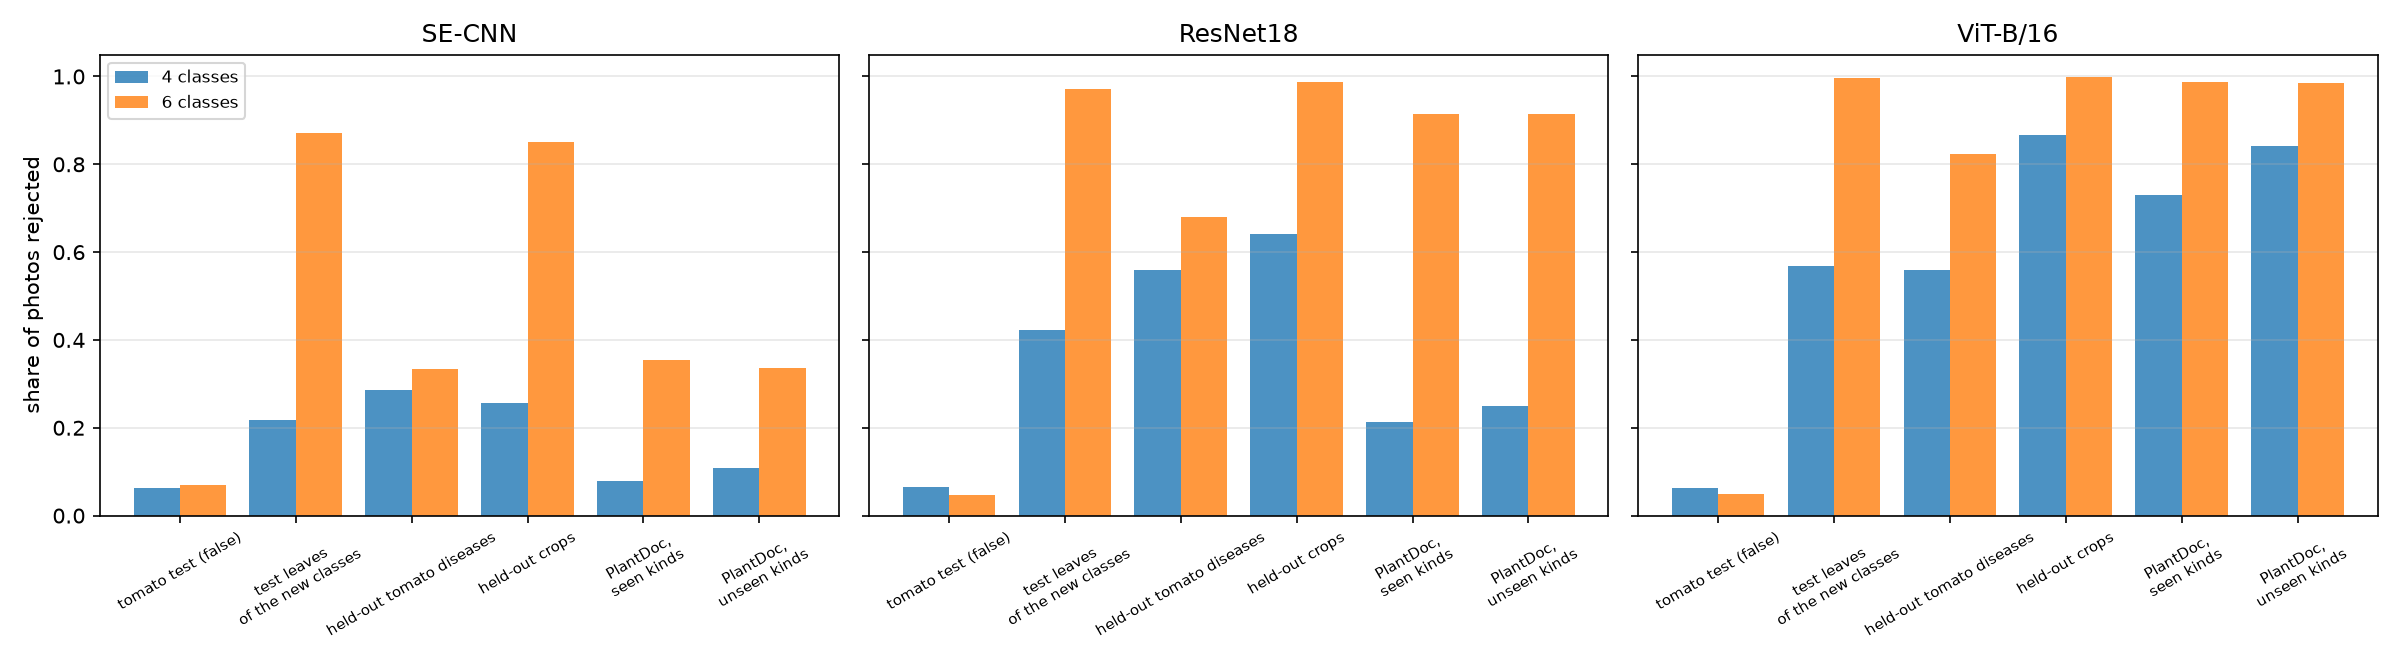

The file beside this chart, header and first rows:
classes, model, tomato test: falsely rejected, test leaves of the new classes, held-out tomato diseases, held-out crops, PlantDoc, seen kinds, PlantDoc, unseen kinds
4 classes, SE-CNN lr=3e-4 + background-removed trai…, 0.062 ± 0.000, 0.218 ± 0.000, 0.287 ± 0.000, 0.256 ± 0.000, 0.079 ± 0.000, 0.109 ± 0.000
4 classes, ResNet18 full FT, constant lr + backgrou…, 0.065 ± 0.000, 0.422 ± 0.000, 0.560 ± 0.000, 0.641 ± 0.000, 0.213 ± 0.000, 0.250 ± 0.000
4 classes, ViT-B/16 full fine-tuning + background-r…, 0.064 ± 0.000, 0.567 ± 0.000, 0.560 ± 0.000, 0.867 ± 0.000, 0.729 ± 0.000, 0.842 ± 0.000
6 classes, SE-CNN lr=3e-4 + background-removed trai…, 0.070 ± 0.000, 0.872 ± 0.000, 0.333 ± 0.000, 0.850 ± 0.000, 0.354 ± 0.000, 0.335 ± 0.000
6 classes, ResNet18 full FT, constant lr + backgrou…, 0.047 ± 0.000, 0.972 ± 0.000, 0.680 ± 0.000, 0.988 ± 0.000, 0.915 ± 0.000, 0.914 ± 0.000
6 classes, ViT-B/16 full fine-tuning + background-r…, 0.049 ± 0.000, 0.997 ± 0.000, 0.823 ± 0.000, 0.999 ± 0.000, 0.988 ± 0.000, 0.985 ± 0.000
